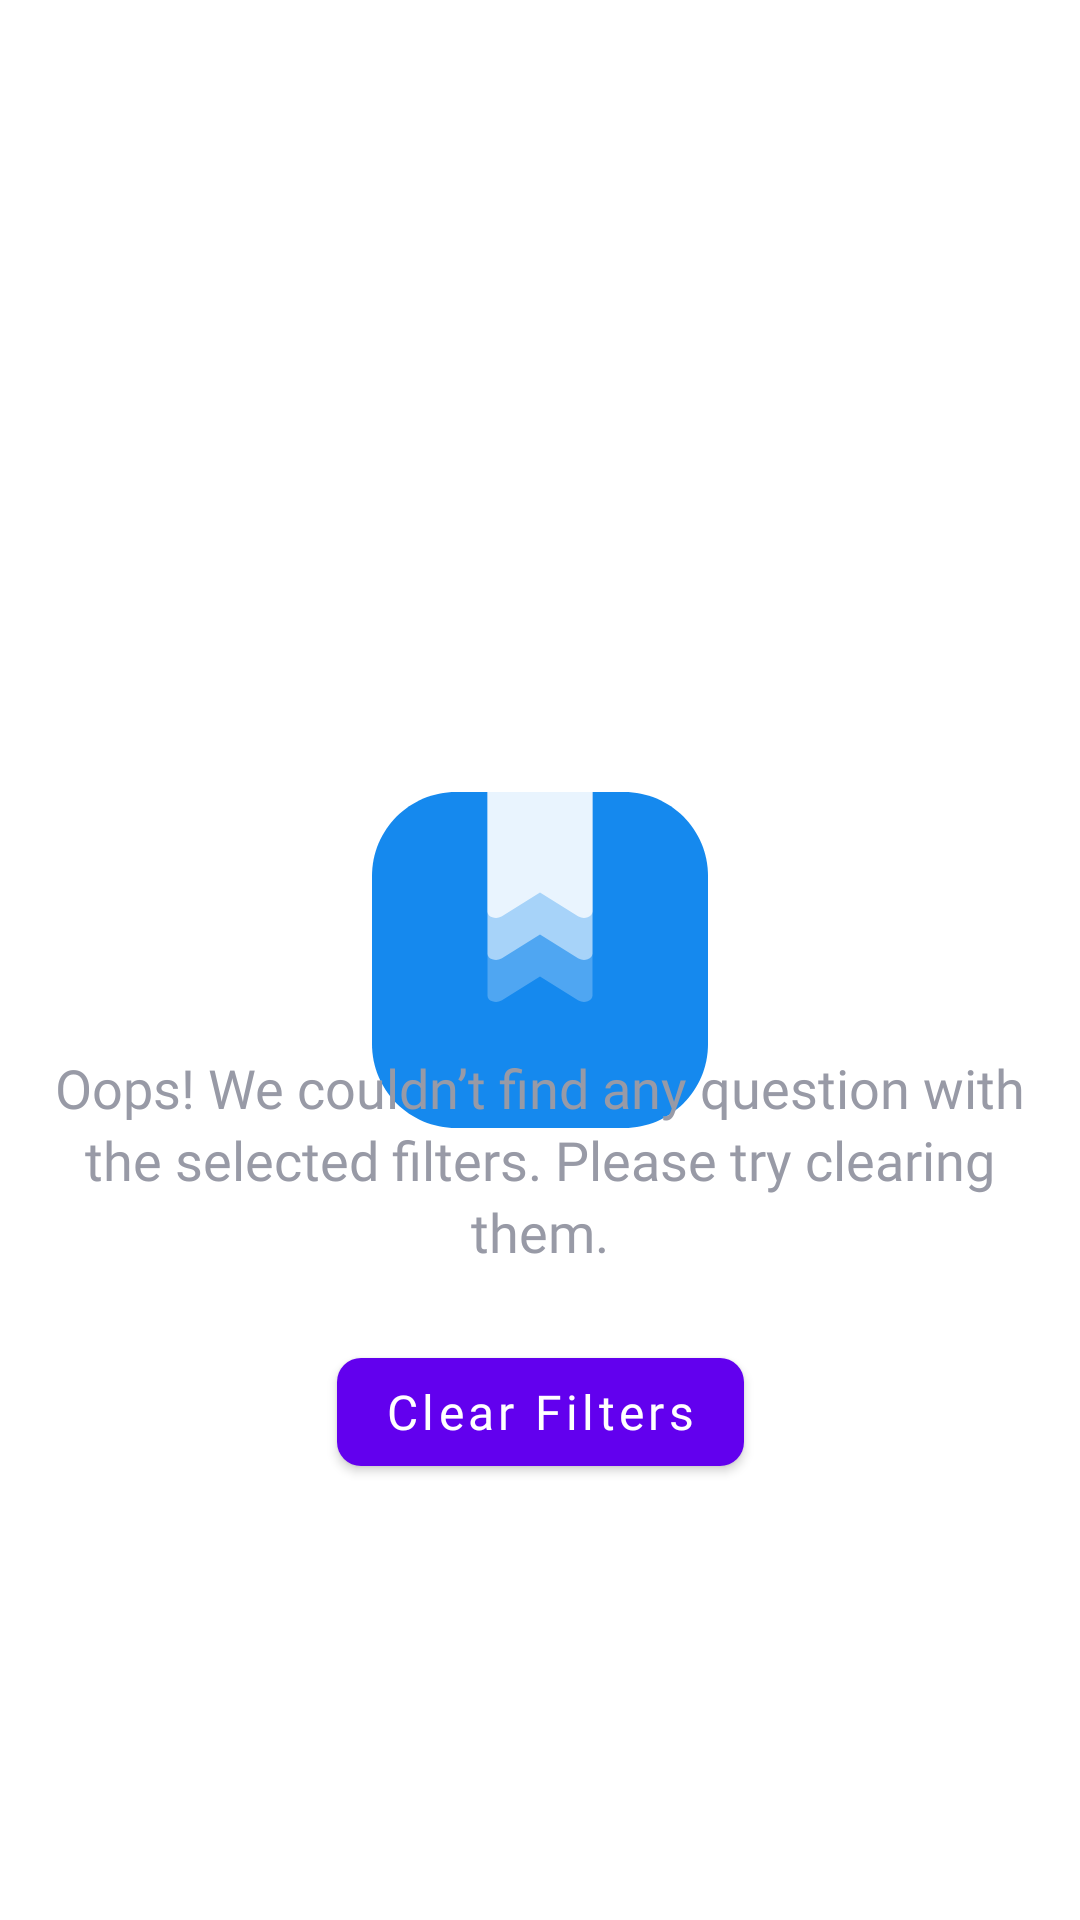

Layout XML and referenced resources for this Android screen:
<!-- AndroidManifest.xml: application theme splashScreenTheme -->
<!-- res/layout/layout_empty_placeholder.xml -->
<?xml version="1.0" encoding="utf-8"?>
<androidx.constraintlayout.widget.ConstraintLayout xmlns:android="http://schemas.android.com/apk/res/android"
    xmlns:app="http://schemas.android.com/apk/res-auto"
    xmlns:tools="http://schemas.android.com/tools"
    android:layout_width="match_parent"
    android:layout_height="match_parent">

    <ImageView
        android:id="@+id/iv_placeholder"
        android:layout_width="wrap_content"
        android:layout_height="wrap_content"
        app:layout_constraintBottom_toBottomOf="parent"
        app:layout_constraintEnd_toEndOf="parent"
        app:layout_constraintHorizontal_bias="0.5"
        app:layout_constraintStart_toStartOf="parent"
        app:layout_constraintTop_toTopOf="parent"
        app:layout_constraintVertical_bias="0.51"
        tools:src="@drawable/ic_empty_placeholder" />

    <TextView
        android:id="@+id/tv_placeholder"
        android:layout_width="wrap_content"
        android:layout_height="wrap_content"
        android:layout_marginTop="24dp"
        android:fontFamily="@font/sf_pro_regular"
        android:gravity="center"
        android:lineHeight="24dp"
        android:paddingStart="16dp"
        android:paddingEnd="16dp"
        android:text="@string/empty_placeholder"
        android:textColor="@color/grey_dark"
        android:textSize="18sp"
        app:layout_constraintEnd_toEndOf="parent"
        app:layout_constraintHorizontal_bias="0.5"
        app:layout_constraintStart_toStartOf="parent"
        app:layout_constraintTop_toBottomOf="@+id/iv_placeholder" />

    <com.google.android.material.button.MaterialButton
        android:id="@+id/btnClearFilters"
        android:layout_width="wrap_content"
        android:layout_height="wrap_content"
        android:layout_marginTop="24dp"
        android:fontFamily="@font/sf_pro_bold"
        android:text="@string/clear_filters"
        android:textAllCaps="false"
        android:textSize="16sp"
        app:cornerRadius="8dp"
        app:layout_constraintEnd_toEndOf="parent"
        app:layout_constraintHorizontal_bias="0.5"
        app:layout_constraintStart_toStartOf="parent"
        app:layout_constraintTop_toBottomOf="@+id/tv_placeholder" />

</androidx.constraintlayout.widget.ConstraintLayout>
<!-- resources referenced by this layout -->
<resources>
  <color name="grey_dark">#989AA6</color>
  <!-- drawable ic_empty_placeholder: vector/xml drawable (drawable, 16058 chars, omitted) -->
  <string name="clear_filters">Clear Filters</string>
  <string name="empty_placeholder">Oops! We couldn’t find any question with the selected filters. Please try clearing them.</string>
  <style name="splashScreenTheme" parent="Theme.MaterialComponents.Light.NoActionBar">
          <item name="android:windowBackground">@drawable/splash_image</item>
          <item name="android:statusBarColor" tools:targetApi="l">@color/white</item>
      </style>
  <!-- drawable splash_image (drawable) -->
  <?xml version="1.0" encoding="utf-8"?>
  <layer-list xmlns:android="http://schemas.android.com/apk/res/android">
  
      <item android:drawable="@color/white" />
      <item
          android:drawable="@drawable/ic_brand_mark"
          android:gravity="center" />
  
  </layer-list>
  <color name="white">#FFFFFFFF</color>
  <!-- drawable ic_brand_mark (drawable) -->
  <vector android:height="112dp" android:viewportHeight="24"
      android:viewportWidth="24" android:width="112dp" xmlns:android="http://schemas.android.com/apk/res/android">
      <path android:fillColor="#1589EE" android:pathData="M0,6C0,2.6863 2.6863,-0 6,0L18,0C21.3137,0 24,2.6863 24,6L24,18C24,21.3137 21.3137,24 18,24L6,24C2.6863,24 -0,21.3137 0,18L0,6Z"/>
      <path android:fillAlpha="0.75" android:fillColor="#ffffff"
          android:pathData="M8.25,8.5471C8.25,8.7192 8.3848,8.8822 8.5931,8.9547C8.8137,9.0271 9.0588,9.009 9.2427,8.9003L9.2549,8.8913L12,7.1793L14.7451,8.8913L14.7574,8.9003C14.8676,8.9637 15.0024,9 15.1373,9C15.223,9 15.3211,8.9818 15.4069,8.9456C15.6152,8.8732 15.75,8.7101 15.75,8.538L15.75,2.2246L15.75,2.222L15.75,-0L8.25,-0L8.25,8.5471Z" android:strokeAlpha="0.75"/>
      <path android:fillAlpha="0.5" android:fillColor="#ffffff"
          android:pathData="M8.25,11.5471C8.25,11.7192 8.3848,11.8822 8.5931,11.9547C8.8137,12.0271 9.0588,12.009 9.2427,11.9003L9.2549,11.8913L12,10.1793L14.7451,11.8913L14.7574,11.9003C14.8676,11.9637 15.0024,12 15.1373,12C15.223,12 15.3211,11.9819 15.4069,11.9456C15.6152,11.8732 15.75,11.7101 15.75,11.538L15.75,5.2246L15.75,5.2221L15.75,-0L8.25,-0L8.25,11.5471Z" android:strokeAlpha="0.5"/>
      <path android:fillAlpha="0.25" android:fillColor="#ffffff"
          android:pathData="M8.25,14.5471C8.25,14.7192 8.3848,14.8822 8.5931,14.9547C8.8137,15.0271 9.0588,15.009 9.2427,14.9003L9.2549,14.8913L12,13.1793L14.7451,14.8913L14.7574,14.9003C14.8676,14.9637 15.0024,15 15.1373,15C15.223,15 15.3211,14.9819 15.4069,14.9456C15.6152,14.8732 15.75,14.7101 15.75,14.538L15.75,8.2246C15.75,8.2238 15.75,8.2229 15.75,8.222L15.75,-0L8.25,-0L8.25,14.5471Z" android:strokeAlpha="0.25"/>
  </vector>
</resources>
